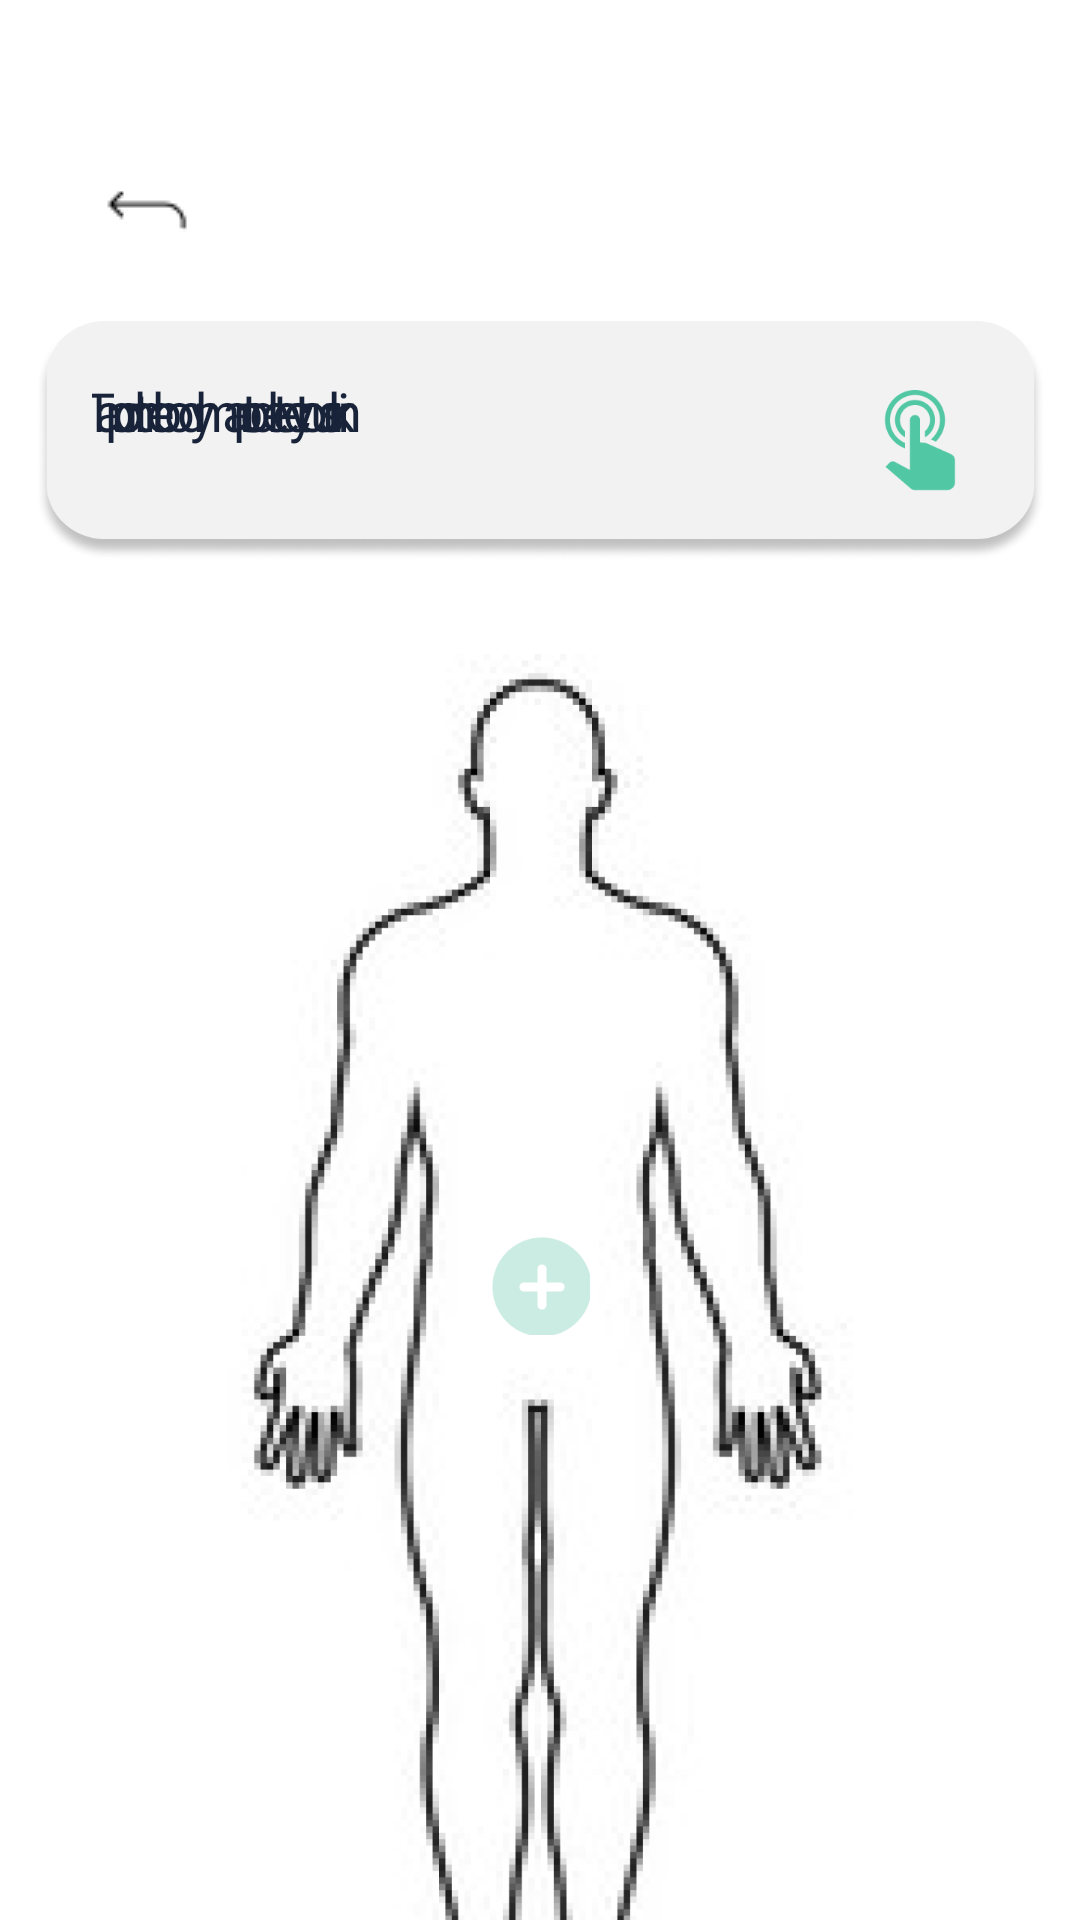

Write the Android layout XML for this screen, with the resource values it uses.
<!-- AndroidManifest.xml: application theme Theme.SkinAI -->
<!-- res/layout/fragment_check.xml -->
<?xml version="1.0" encoding="utf-8"?>
<androidx.constraintlayout.widget.ConstraintLayout xmlns:android="http://schemas.android.com/apk/res/android"
    xmlns:app="http://schemas.android.com/apk/res-auto"
    xmlns:tools="http://schemas.android.com/tools"
    android:layout_width="match_parent"
    android:layout_height="match_parent"
    tools:context=".ui.check.CheckFragment">

    <ImageView
        android:id="@+id/ion_return"
        android:layout_width="30dp"
        android:layout_height="30dp"
        android:layout_alignParentTop="true"
        android:layout_marginStart="34dp"
        android:layout_marginTop="55dp"
        android:background="@drawable/ion_return"
        android:contentDescription="@string/ion_return"
        app:layout_constraintStart_toStartOf="parent"
        app:layout_constraintTop_toTopOf="parent" />

    <ImageView
        android:id="@+id/img_bar"
        android:layout_width="337dp"
        android:layout_height="80dp"
        android:layout_marginStart="38dp"
        android:layout_marginTop="22dp"
        android:layout_marginEnd="38dp"
        android:scaleType="fitXY"
        android:contentDescription="@string/tap_instruction"
        android:src="@drawable/rectangle_bar"
        app:layout_constraintEnd_toEndOf="parent"
        app:layout_constraintStart_toStartOf="parent"
        app:layout_constraintTop_toBottomOf="@+id/ion_return" />

    <ImageView
        android:id="@+id/img_tap_icon"
        android:layout_width="40dp"
        android:layout_height="40dp"
        android:layout_marginTop="18dp"
        android:layout_marginEnd="22dp"
        android:src="@drawable/tap_icon"
        android:importantForAccessibility="no"
        app:layout_constraintEnd_toEndOf="@+id/img_bar"
        app:layout_constraintTop_toTopOf="@+id/img_bar" />

    <TextView
        android:id="@+id/tv_tap_instruction"
        android:layout_width="280dp"
        android:layout_height="45dp"
        android:layout_alignParentStart="true"
        android:layout_alignParentTop="true"
        android:layout_alignParentEnd="true"
        android:layout_alignParentBottom="true"
        android:layout_marginStart="19dp"
        android:layout_marginTop="10dp"
        android:layout_marginBottom="10dp"
        android:fontFamily="@font/montserrat_alternates_medium"
        android:gravity="top"
        android:letterSpacing="-0.33"
        android:text="@string/tap_instruction"
        android:textColor="@color/black_title"
        android:textSize="18sp"
        app:layout_constraintBottom_toBottomOf="@+id/img_bar"
        app:layout_constraintStart_toStartOf="@+id/img_bar"
        app:layout_constraintTop_toTopOf="@+id/img_bar" />

    <ImageView
        android:id="@+id/img_human_body"
        android:layout_width="366dp"
        android:layout_height="531dp"
        android:layout_marginStart="14dp"
        android:layout_marginTop="14dp"
        android:layout_marginEnd="14dp"
        android:scaleType="fitXY"
        android:contentDescription="@string/tap_instruction"
        android:src="@drawable/human_body_icon"
        app:layout_constraintEnd_toEndOf="parent"
        app:layout_constraintStart_toStartOf="parent"
        app:layout_constraintTop_toBottomOf="@id/img_bar" />

    <ImageView
        android:layout_width="33dp"
        android:layout_height="33dp"
        android:layout_marginStart="166dp"
        android:layout_marginTop="211dp"
        android:layout_marginEnd="166dp"
        android:scaleType="fitXY"
        android:contentDescription="@string/tap_instruction"
        android:src="@drawable/check_location_icon"
        app:layout_constraintEnd_toEndOf="@+id/img_human_body"
        app:layout_constraintHorizontal_bias="0.501"
        app:layout_constraintStart_toStartOf="@+id/img_human_body"
        app:layout_constraintTop_toTopOf="@+id/img_human_body" />
</androidx.constraintlayout.widget.ConstraintLayout>
<!-- resources referenced by this layout -->
<resources>
  <color name="black_title">#182339</color>
  <!-- drawable check_location_icon: png bitmap (drawable, 2417 bytes) -->
  <!-- drawable human_body_icon: png bitmap (drawable, 80170 bytes) -->
  <!-- drawable ion_return: png bitmap (drawable, 277 bytes) -->
  <!-- drawable rectangle_bar: png bitmap (drawable, 36448 bytes) -->
  <!-- drawable tap_icon: png bitmap (drawable, 3884 bytes) -->
  <string name="ion_return">Back to home</string>
  <string name="tap_instruction">Tap on the body map to detect your skin</string>
  <style name="Theme.SkinAI" parent="Theme.MaterialComponents.DayNight.NoActionBar">
          
          <item name="colorPrimary">@color/white</item>
          <item name="colorPrimaryDark">@color/black</item>
          <item name="colorOnPrimary">@color/black</item>
          
          <item name="colorSecondary">@color/green_mint</item>
          <item name="colorOnSecondary">@color/white</item>
          
          <item name="android:statusBarColor" tools:targetApi="l">?attr/colorPrimaryDark</item>
          
      </style>
  <color name="white">#FFFFFFFF</color>
  <color name="black">#FF000000</color>
  <color name="green_mint">#52C7A4</color>
</resources>
